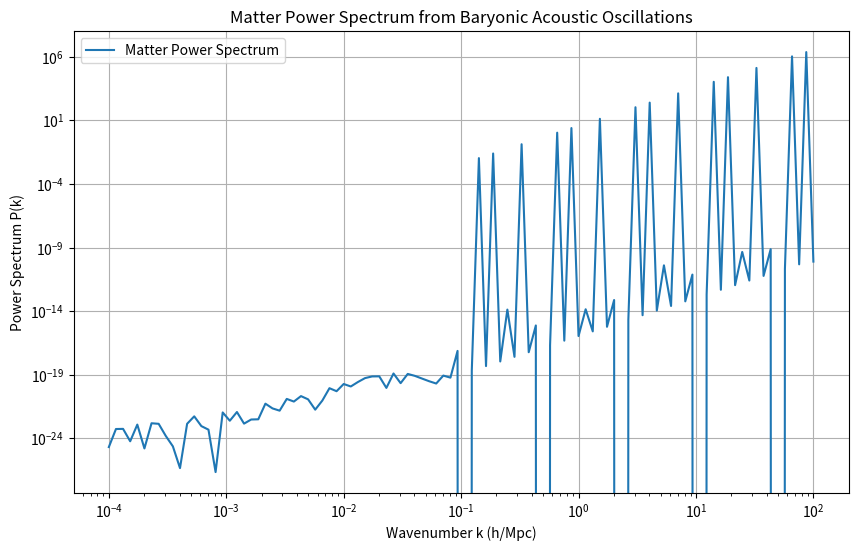

Python code for this plot:
import numpy as np
import matplotlib.pyplot as plt
from scipy.integrate import odeint
from scipy.interpolate import interp1d

# Constants
G = 6.67430e-11  # Gravitational constant (m^3 kg^-1 s^-2)
c = 299792458  # Speed of light (m/s)
H0 = 70  # Hubble constant (km/s/Mpc)
Omega_m = 0.3  # Matter density parameter
Omega_b = 0.05  # Baryon density parameter
Omega_r = 8.4e-5  # Radiation density parameter
Omega_Lambda = 0.7  # Dark energy density parameter
Omega_k = 0  # Curvature density parameter
T_cmb = 2.7255  # CMB temperature (K)
h = H0 / 100  # Reduced Hubble constant
m_H = 1.6737236e-27  # Hydrogen mass (kg)
m_He = 6.6464764e-27  # Helium mass (kg)
X_p = 0.75  # Primordial hydrogen mass fraction
Y_p = 0.25  # Primordial helium mass fraction
n_H0 = 1.9e-7 * (Omega_b * h**2)  # Present-day hydrogen number density (cm^-3)
n_He0 = 0.1 * n_H0  # Present-day helium number density (cm^-3)
a_eq = Omega_r / Omega_m  # Scale factor at matter-radiation equality
T_eq = T_cmb / a_eq  # Temperature at matter-radiation equality
z_eq = 1 / a_eq - 1  # Redshift at matter-radiation equality
k_B = 1.380649e-23  # Boltzmann constant (J/K)
sigma_T = 6.652e-29  # Thomson scattering cross-section (m^2)
alpha = 1 / 137.035999084  # Fine-structure constant
m_e = 9.1093837015e-31  # Electron mass (kg)
eta_b = 6.1e-10  # Baryon-to-photon ratio

# Recombination parameters
a_rec = 1 / 1100  # Scale factor at recombination
z_rec = 1 / a_rec - 1  # Redshift at recombination
T_rec = T_cmb / a_rec  # Temperature at recombination
x_e0 = 1.16e-16 * (Omega_b * h**2)**(-0.44) * (Omega_m * h**2)**(-0.08)  # Initial electron fraction

# Sound speed
def sound_speed(a):
    return c * np.sqrt(1 / (3 * (1 + 3 * Omega_b / (4 * Omega_r * a))))

# Hubble parameter
def H(a):
    return H0 * np.sqrt(Omega_r / a**4 + Omega_m / a**3 + Omega_k / a**2 + Omega_Lambda)

# Optical depth
def tau(a):
    n_H = n_H0 * a**(-3)
    n_He = n_He0 * a**(-3)
    x_e = x_e0 * (a / a_rec)**(-1.5)
    return c * sigma_T * (n_H * X_p + n_He * Y_p) * x_e / H(a)

# Visibility function
def g(a):
    return np.exp(-tau(a)) * H(a) / c

# Perturbation equations
def perturbation_eqs(y, a, k):
    delta_b, v_b, delta_r, v_r = y
    c_s = sound_speed(a)
    k_p = k * c_s / H(a)
    R = 4 * Omega_r / (3 * Omega_b * a)
    dtau_da = c * sigma_T * (n_H0 * X_p + n_He0 * Y_p) * x_e0 * (a / a_rec)**(-1.5) / H(a)
    
    d_delta_b_da = v_b / a
    d_v_b_da = -v_b / a - k_p**2 * delta_b / (1 + R) + k_p**2 * delta_r / (1 + R) - dtau_da * (v_b - v_r)
    d_delta_r_da = 4 * v_r / a - 4 * delta_r / a
    d_v_r_da = -k_p**2 * delta_r / 4 + dtau_da * (v_b - v_r) / R
    
    return [d_delta_b_da, d_v_b_da, d_delta_r_da, d_v_r_da]

# Wavenumber array
k_min = 1e-4  # Minimum wavenumber (h/Mpc)
k_max = 1e2  # Maximum wavenumber (h/Mpc)
N_k = 100
k = np.logspace(np.log10(k_min), np.log10(k_max), N_k)

# Time array (scale factor)
a_start = 1e-6
a_end = 1
N_a = 1000
a = np.logspace(np.log10(a_start), np.log10(a_end), N_a)

# Initialize arrays for storing results
delta_b_final = np.zeros(N_k)
delta_r_final = np.zeros(N_k)

# Solve the perturbation equations for each wavenumber
for i, k_val in enumerate(k):
    # Initial conditions
    delta_b0 = 1e-5
    v_b0 = 0
    delta_r0 = delta_b0 / 3
    v_r0 = delta_r0 / 4
    y0 = [delta_b0, v_b0, delta_r0, v_r0]
    
    # Solve the perturbation equations
    sol = odeint(perturbation_eqs, y0, a, args=(k_val,))
    delta_b = sol[:, 0]
    delta_r = sol[:, 2]
    
    # Interpolate the solutions to get the final values
    delta_b_interp = interp1d(a, delta_b)
    delta_r_interp = interp1d(a, delta_r)
    delta_b_final[i] = delta_b_interp(a_end)
    delta_r_final[i] = delta_r_interp(a_end)

# Compute the matter power spectrum
def P_m(k):
    T_k = np.zeros_like(k)
    for i in range(len(k)):
        if k[i] < k_eq:
            T_k[i] = 1
        else:
            T_k[i] = (k_eq / k[i])**2
    return k**3 * (delta_b_final + delta_r_final)**2 * T_k

# Compute the wavenumber at matter-radiation equality
k_eq = H(a_eq) / sound_speed(a_eq)

# Plot the matter power spectrum
plt.figure(figsize=(10, 6))
plt.loglog(k, P_m(k), label='Matter Power Spectrum')
plt.xlabel('Wavenumber k (h/Mpc)')
plt.ylabel('Power Spectrum P(k)')
plt.title('Matter Power Spectrum from Baryonic Acoustic Oscillations')
plt.legend()
plt.grid(True)
plt.show()
